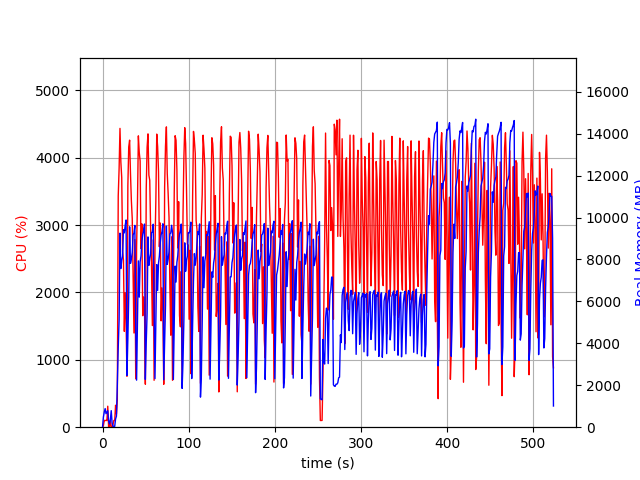

The file beside this chart, header and first rows:
elapsed_time, nproc, cpu, mem_real, mem_virtual
4.0531158447265625e-05, 1, 0.0, 10.46, 3192
1.007, 5, 25.8, 491.1, 2508
2.016, 4, 101.1, 724.2, 2577
3.025, 5, 99.2, 887.4, 3052
4.032, 3, 100.2, 644.2, 2155
5.04, 3, 99.3, 717.3, 2155
6.048, 4, 311.5, 786.7, 2903
7.056, 3, 1.0, 284, 1651
8.064, 3, 3.0, 157.4, 1511
9.072, 3, 99.2, 359.3, 1719
10.08, 6, 3.0, 789.2, 2987
11.09, 3, 3.0, 201.4, 1573
12.1, 1, 37.7, 40.39, 612.2
13.11, 1, 100.1, 40.39, 612.2
14.11, 1, 100.2, 40.39, 612.2
15.12, 1, 325.8, 394.1, 4232
16.13, 1, 193.9, 528.9, 5992
17.14, 1, 403.6, 2008, 8688
18.21, 1, 3432, 3801, 10520
19.22, 1, 3839, 5120, 15273
20.23, 1, 4434, 9256, 18822
21.25, 1, 3936, 7569, 18822
22.26, 1, 3705, 7946, 18822
23.27, 1, 2606, 8157, 18880
24.28, 1, 2482, 9420, 19024
25.29, 1, 1422, 9270, 19027
26.3, 1, 1997, 9632, 19027
27.31, 1, 1592, 9885, 19027
28.32, 1, 756.4, 2471, 19029
29.37, 1, 3583, 4212, 19029
30.39, 1, 4159, 6247, 19156
31.41, 1, 4260, 9558, 19407
32.42, 1, 3764, 7815, 19407
33.44, 1, 3364, 8026, 19407
34.46, 1, 3095, 8328, 19409
35.47, 1, 2194, 9179, 19409
36.48, 1, 1398, 9260, 19409
37.49, 1, 2785, 9626, 19409
38.5, 1, 717.7, 4638, 19409
39.51, 1, 2674, 2245, 19409
40.55, 1, 3354, 4974, 19409
41.57, 1, 4324, 7934, 19547
42.59, 1, 4077, 6204, 19547
43.61, 1, 3951, 7883, 19547
44.62, 1, 2649, 8165, 19547
45.64, 1, 3017, 8874, 19547
46.65, 1, 1654, 9204, 19547
47.66, 1, 1932, 9361, 19547
48.67, 1, 1789, 9691, 19547
49.68, 1, 637.9, 2279, 19547
50.69, 1, 3532, 4017, 19547
51.7, 1, 4153, 5410, 19554
52.73, 1, 4353, 9077, 19636
53.76, 1, 3742, 7719, 19636
54.78, 1, 3665, 8045, 19636
55.79, 1, 2953, 8261, 19636
56.8, 1, 2404, 9277, 19636
57.81, 1, 1508, 9324, 19636
58.82, 1, 2780, 9682, 19636
59.83, 1, 696.1, 5657, 19636
... 457 more rows
